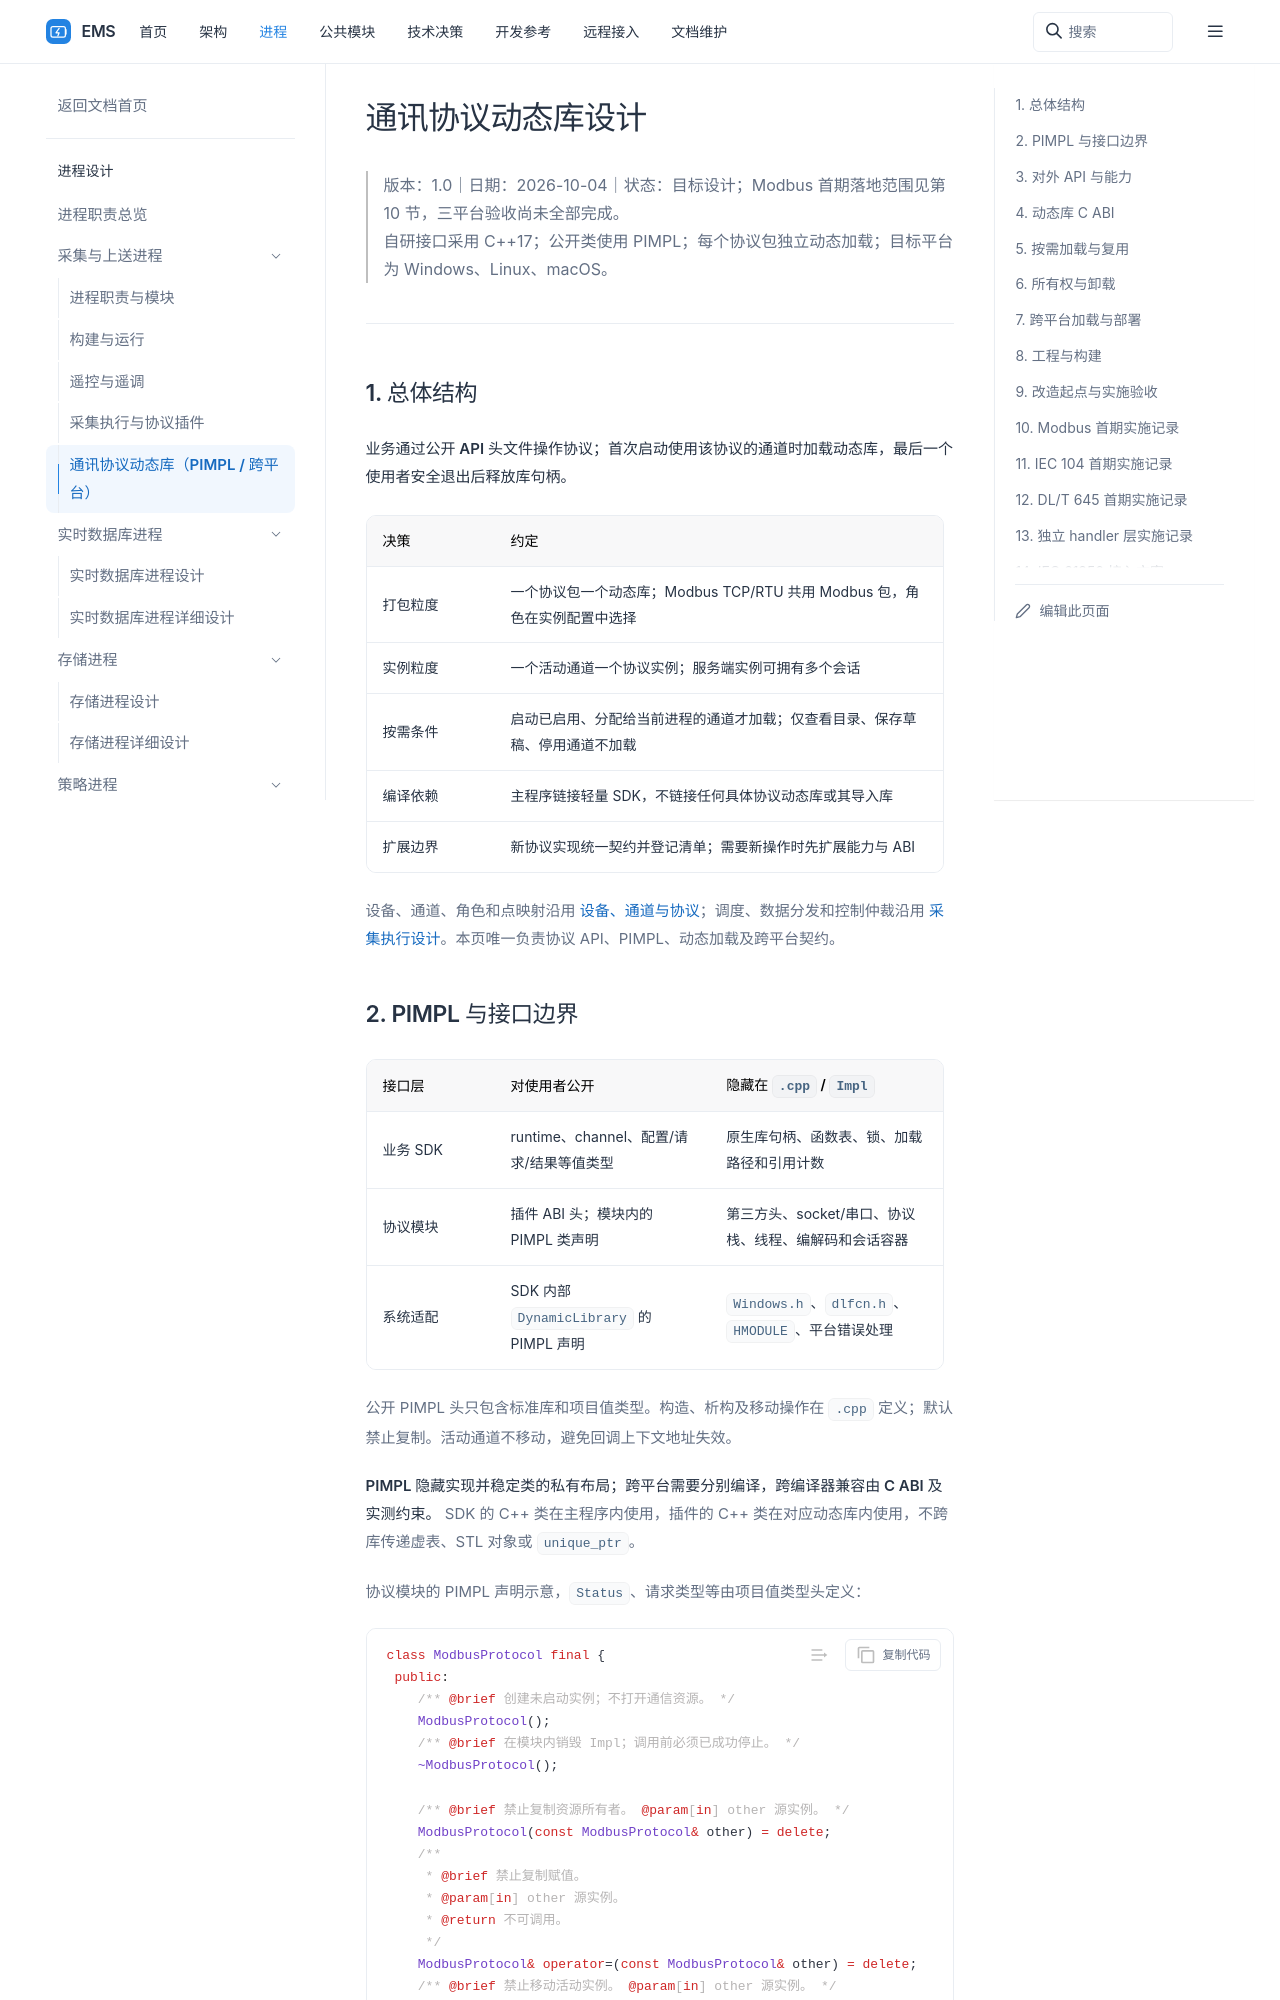

repository: 600888/ems · page: processes/collector/protocol-design.html · generator: sphinx

# 通讯协议动态库设计

> 版本：1.0｜日期：2026-10-04｜状态：目标设计；Modbus 首期落地范围见第 10 节，三平台验收尚未全部完成。  
> 自研接口采用 C++17；公开类使用 PIMPL；每个协议包独立动态加载；目标平台为 Windows、Linux、macOS。

## 1. 总体结构

**业务通过公开 API 头文件操作协议；首次启动使用该协议的通道时加载动态库，最后一个使用者安全退出后释放库句柄。**

```mermaid
flowchart TB
    App[采集 / 上送通道管理器] --> API["公开 C++ API 头文件<br/>ProtocolRuntime / ProtocolChannel"]
    API --> SDK["静态链接轻量 SDK<br/>PIMPL / 配置转换 / 生命周期"]
    SDK --> Loader["DynamicLibrary::Impl<br/>跨平台加载器"]
    Loader --> ABI["版本化 C ABI<br/>ems_protocol_get_api"]
    ABI --> M["Modbus 动态库<br/>ModbusProtocol + Impl"]
    ABI --> I["IEC 104 动态库<br/>Iec104Protocol + Impl"]
    ABI -.使用时才加载.-> E["IEC 61850 MMS 动态库<br/>MmsProtocol + Impl"]
    M --> ML[Modbus 第三方依赖]
    I --> IL[IEC 104 第三方依赖]
    E --> EL[MMS 第三方依赖]
```

| 决策 | 约定 |
| --- | --- |
| 打包粒度 | 一个协议包一个动态库；Modbus TCP/RTU 共用 Modbus 包，角色在实例配置中选择 |
| 实例粒度 | 一个活动通道一个协议实例；服务端实例可拥有多个会话 |
| 按需条件 | 启动已启用、分配给当前进程的通道才加载；仅查看目录、保存草稿、停用通道不加载 |
| 编译依赖 | 主程序链接轻量 SDK，不链接任何具体协议动态库或其导入库 |
| 扩展边界 | 新协议实现统一契约并登记清单；需要新操作时先扩展能力与 ABI |

设备、通道、角色和点映射沿用 [设备、通道与协议](../../architecture/channel-protocol.md)；调度、数据分发和控制仲裁沿用 [采集执行设计](design.md)。本页唯一负责协议 API、PIMPL、动态加载及跨平台契约。
